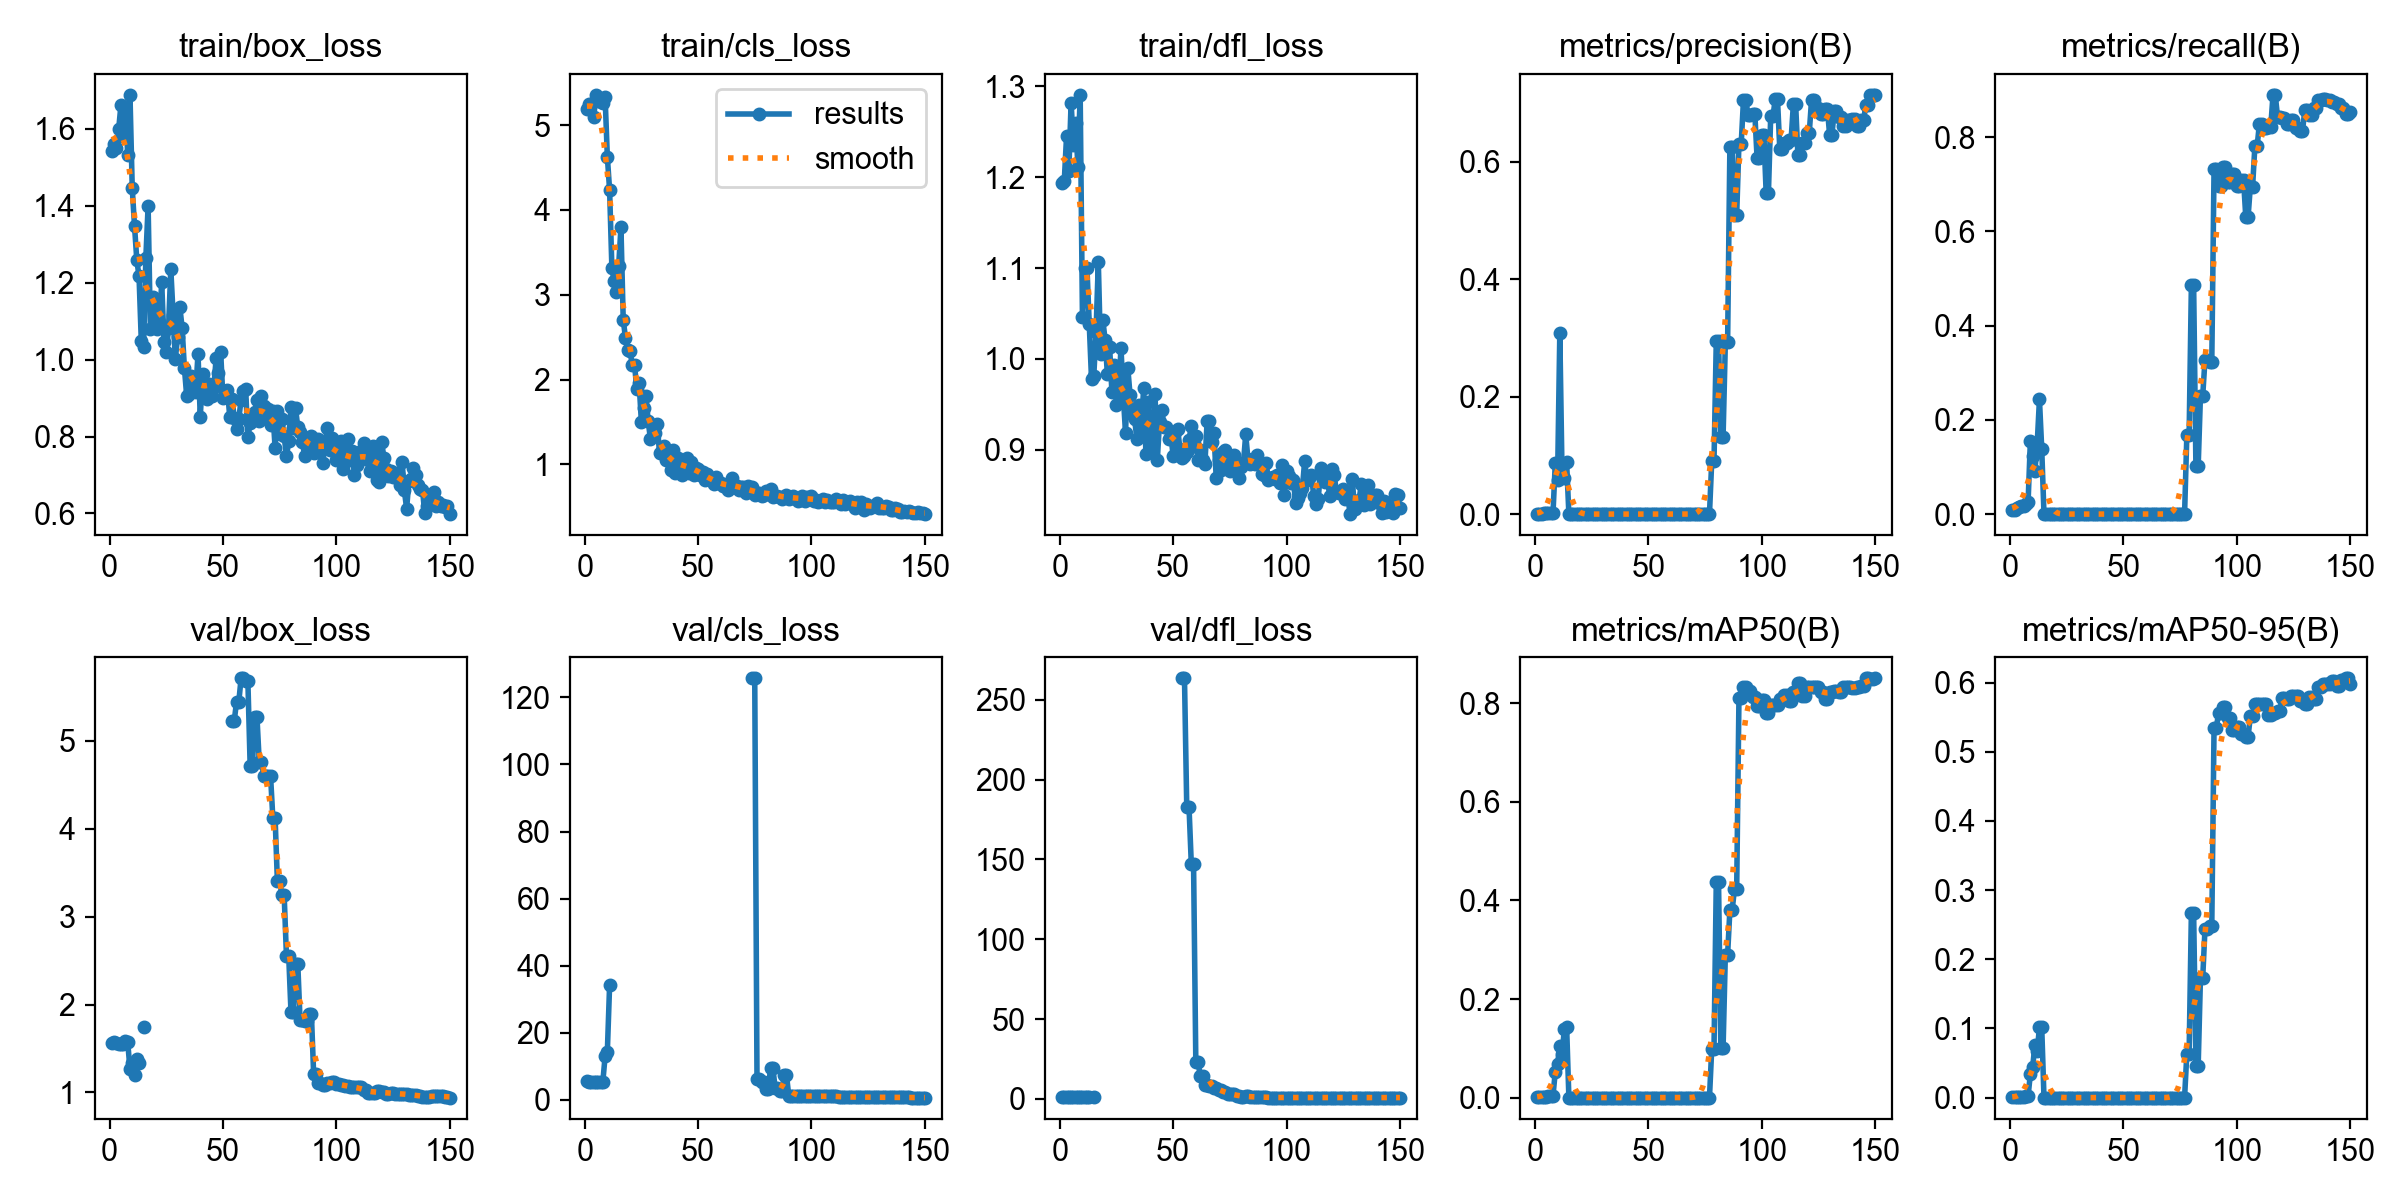

The table this chart was drawn from, first rows:
epoch, time, train/box_loss, train/cls_loss, train/dfl_loss, metrics/precision(B), metrics/recall(B), metrics/mAP50(B), metrics/mAP50-95(B), val/box_loss, val/cls_loss, val/dfl_loss, lr/pg0, lr/pg1, lr/pg2
1, 20.23, 1.542, 5.19, 1.194, 0.00063, 0.00833, 0.00065, 0.00041, 1.567, 5.476, 1.186, 0, 0, 0.1
2, 33.94, 1.561, 5.246, 1.196, 0.00061, 0.00833, 0.00071, 0.00038, 1.576, 5.451, 1.186, 2.9802e-05, 2.9802e-05, 0.09903
3, 45.14, 1.551, 5.245, 1.245, 0.00093, 0.0125, 0.00105, 0.00061, 1.558, 5.443, 1.168, 5.9208e-05, 5.9208e-05, 0.09806
4, 57.21, 1.598, 5.093, 1.207, 0.00182, 0.0145, 0.00167, 0.00079, 1.552, 5.431, 1.158, 8.8218e-05, 8.8218e-05, 0.09709
5, 113.8, 1.661, 5.357, 1.282, 0.00166, 0.01767, 0.00209, 0.00115, 1.554, 5.375, 1.143, 0.0001168, 0.0001168, 0.09612
6, 139.4, 1.582, 5.322, 1.236, 0.00157, 0.01767, 0.00234, 0.00136, 1.556, 5.338, 1.131, 0.0001451, 0.0001451, 0.09515
7, 157.3, 1.653, 5.276, 1.259, 0.00173, 0.02183, 0.00316, 0.00204, 1.581, 5.312, 1.129, 0.0001729, 0.0001729, 0.09417
8, 216.8, 1.531, 5.264, 1.212, 0.00188, 0.026, 0.00395, 0.0023, 1.571, 5.276, 1.114, 0.0002003, 0.0002003, 0.0932
9, 245.1, 1.688, 5.336, 1.291, 0.08637, 0.1558, 0.05266, 0.03457, 1.27, 12.91, 0.9529, 0.0002273, 0.0002273, 0.09223
10, 268.2, 1.445, 4.628, 1.046, 0.05722, 0.1236, 0.06822, 0.04389, 1.34, 14.34, 1.002, 0.000254, 0.000254, 0.09125
11, 313.3, 1.348, 4.232, 1.1, 0.3085, 0.09167, 0.1054, 0.07619, 1.194, 34.24, 0.9448, 0.0002802, 0.0002802, 0.09028
12, 333, 1.26, 3.314, 1.1, 0.06399, 0.1483, 0.08774, 0.06694, 1.383, inf, 1.006, 0.000306, 0.000306, 0.08931
13, 353.4, 1.216, 3.165, 1.039, 0.06217, 0.2433, 0.1389, 0.1013, 1.33, nan, 0.9937, 0.0003315, 0.0003315, 0.08833
14, 407.1, 1.047, 3.026, 0.9774, 0.08818, 0.1392, 0.1441, 0.1021, nan, nan, nan, 0.0003565, 0.0003565, 0.08736
15, 428.8, 1.033, 3.343, 0.9813, 0, 0, 0, 0, 1.748, inf, 1.288, 0.0003812, 0.0003812, 0.08638
16, 448, 1.264, 3.794, 1.03, 0, 0, 0, 0, nan, nan, nan, 0.0004055, 0.0004055, 0.08541
17, 474, 1.399, 2.706, 1.106, 0, 0, 0, 0, nan, nan, nan, 0.0004293, 0.0004293, 0.08443
18, 526.9, 1.079, 2.49, 1.005, 0, 0, 0, 0, nan, nan, nan, 0.0004528, 0.0004528, 0.08345
19, 557.9, 1.161, 2.343, 1.043, 0, 0, 0, 0, nan, nan, nan, 0.0004758, 0.0004758, 0.08248
20, 579.3, 1.144, 2.336, 1.021, 0, 0, 0, 0, nan, nan, nan, 0.0004985, 0.0004985, 0.0815
21, 600.2, 1.08, 2.171, 0.9833, 0, 0, 0, 0, nan, nan, nan, 0.0005208, 0.0005208, 0.08052
22, 619.4, 1.097, 2.171, 1.013, 0, 0, 0, 0, nan, nan, nan, 0.0005427, 0.0005427, 0.07954
23, 639.7, 1.2, 1.884, 0.9633, 0, 0, 0, 0, nan, nan, nan, 0.0005642, 0.0005642, 0.07856
24, 676, 1.045, 1.963, 0.9931, 0, 0, 0, 0, nan, nan, nan, 0.0005853, 0.0005853, 0.07759
25, 843.3, 1.019, 1.503, 0.9487, 0, 0, 0, 0, nan, nan, nan, 0.000606, 0.000606, 0.07661
26, 863, 1.082, 1.665, 0.9659, 0, 0, 0, 0, nan, nan, nan, 0.0006262, 0.0006262, 0.07563
27, 881.9, 1.236, 1.803, 1.012, 0, 0, 0, 0, nan, nan, nan, 0.0006462, 0.0006462, 0.07465
28, 923.8, 1.117, 1.515, 0.9597, 0, 0, 0, 0, nan, nan, nan, 0.0006657, 0.0006657, 0.07367
29, 965.1, 1.002, 1.297, 0.9183, 0, 0, 0, 0, nan, nan, nan, 0.0006848, 0.0006848, 0.07268
30, 1002, 1.058, 1.447, 0.9902, 0, 0, 0, 0, nan, nan, nan, 0.0007035, 0.0007035, 0.0717
31, 1022, 1.136, 1.368, 0.9601, 0, 0, 0, 0, nan, nan, nan, 0.0007218, 0.0007218, 0.07072
32, 1042, 1.082, 1.48, 0.939, 0, 0, 0, 0, nan, nan, nan, 0.0007397, 0.0007397, 0.06974
33, 1062, 0.9784, 1.131, 0.9336, 0, 0, 0, 0, nan, nan, nan, 0.0007572, 0.0007572, 0.06876
34, 1083, 0.906, 1.156, 0.912, 0, 0, 0, 0, nan, nan, nan, 0.0007744, 0.0007744, 0.06777
35, 1102, 0.9111, 1.22, 0.9495, 0, 0, 0, 0, nan, nan, nan, 0.0007911, 0.0007911, 0.06679
36, 1123, 0.9575, 1.054, 0.9239, 0, 0, 0, 0, nan, nan, nan, 0.0008075, 0.0008075, 0.06581
37, 1140, 0.9406, 1.074, 0.9684, 0, 0, 0, 0, nan, nan, nan, 0.0008234, 0.0008234, 0.06482
38, 1159, 0.9163, 0.9329, 0.8953, 0, 0, 0, 0, nan, nan, nan, 0.0008389, 0.0008389, 0.06384
39, 1179, 1.015, 1.167, 0.9525, 0, 0, 0, 0, nan, nan, nan, 0.0008541, 0.0008541, 0.06285
40, 1199, 0.8509, 0.9011, 0.8993, 0, 0, 0, 0, nan, nan, nan, 0.0008688, 0.0008688, 0.06187
41, 1219, 0.9619, 1.071, 0.9159, 0, 0, 0, 0, nan, nan, nan, 0.0008832, 0.0008832, 0.06088
42, 1238, 0.9402, 1.035, 0.961, 0, 0, 0, 0, nan, nan, nan, 0.0008972, 0.0008972, 0.0599
43, 1256, 0.8976, 0.8767, 0.8884, 0, 0, 0, 0, nan, nan, nan, 0.0009107, 0.0009107, 0.05891
44, 1278, 0.9352, 0.9861, 0.9306, 0, 0, 0, 0, nan, nan, nan, 0.0009239, 0.0009239, 0.05792
45, 1302, 0.904, 1.072, 0.9437, 0, 0, 0, 0, nan, nan, nan, 0.0009367, 0.0009367, 0.05694
46, 1321, 0.9283, 0.8997, 0.9251, 0, 0, 0, 0, nan, nan, nan, 0.0009491, 0.0009491, 0.05595
47, 1340, 1.004, 1.026, 0.9247, 0, 0, 0, 0, nan, nan, nan, 0.000961, 0.000961, 0.05496
48, 1360, 0.9639, 0.8752, 0.9115, 0, 0, 0, 0, nan, nan, nan, 0.0009726, 0.0009726, 0.05397
49, 1381, 1.019, 0.9601, 0.9156, 0, 0, 0, 0, nan, nan, nan, 0.0009838, 0.0009838, 0.05298
50, 1403, 0.8992, 0.9504, 0.8931, 0, 0, 0, 0, nan, nan, nan, 0.0009946, 0.0009946, 0.05199
51, 1431, 0.9097, 0.8794, 0.9197, 0, 0, 0, 0, nan, nan, nan, 0.001005, 0.001005, 0.05101
52, 1449, 0.9217, 0.9132, 0.9227, 0, 0, 0, 0, nan, nan, nan, 0.001015, 0.001015, 0.05001
53, 1467, 0.8509, 0.8162, 0.9007, 0, 0, 0, 0, nan, nan, nan, 0.001025, 0.001025, 0.04902
54, 1492, 0.8974, 0.8837, 0.8903, 0, 0, 0, 0, 5.231, nan, 263.4, 0.001034, 0.001034, 0.04803
55, 1511, 0.8489, 0.8441, 0.8934, 0, 0, 0, 0, 5.231, nan, 263.4, 0.001043, 0.001043, 0.04704
56, 1532, 0.8202, 0.7993, 0.8975, 0, 0, 0, 0, 5.447, inf, 182.8, 0.001051, 0.001051, 0.04605
57, 1552, 0.8462, 0.7675, 0.9105, 0, 0, 0, 0, 5.447, inf, 182.8, 0.001059, 0.001059, 0.04506
58, 1565, 0.8961, 0.8461, 0.9263, 0, 0, 0, 0, 5.712, inf, 147.3, 0.001067, 0.001067, 0.04407
59, 1588, 0.9194, 0.7744, 0.9077, 0, 0, 0, 0, 5.712, inf, 147.3, 0.001074, 0.001074, 0.04307
60, 1607, 0.9239, 0.7827, 0.9148, 0, 0, 0, 0, 5.676, inf, 22.99, 0.001081, 0.001081, 0.04208
... 90 more rows
